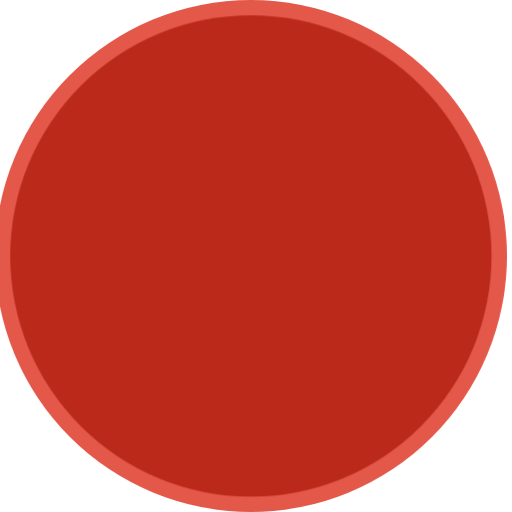
t = 0.00 s
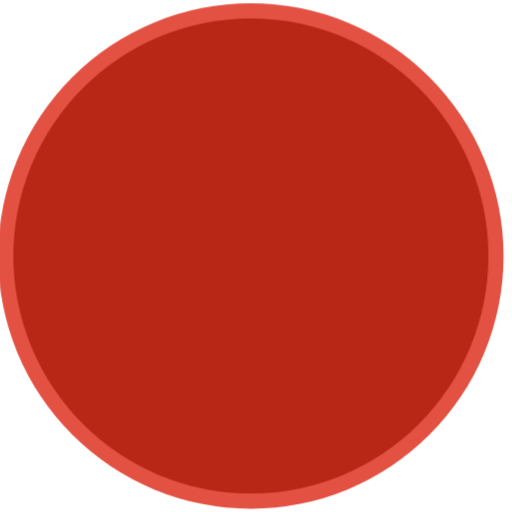
t = 0.13 s
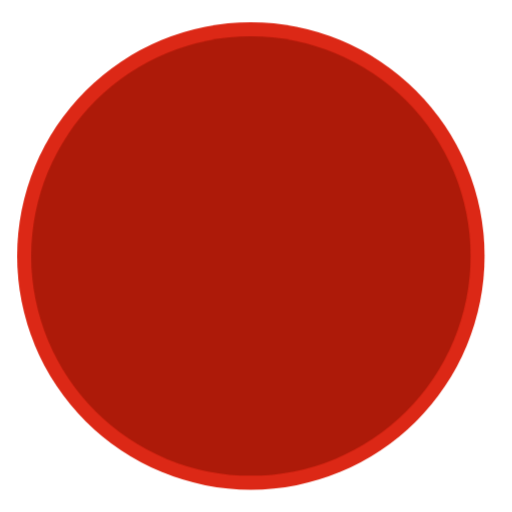
t = 0.38 s
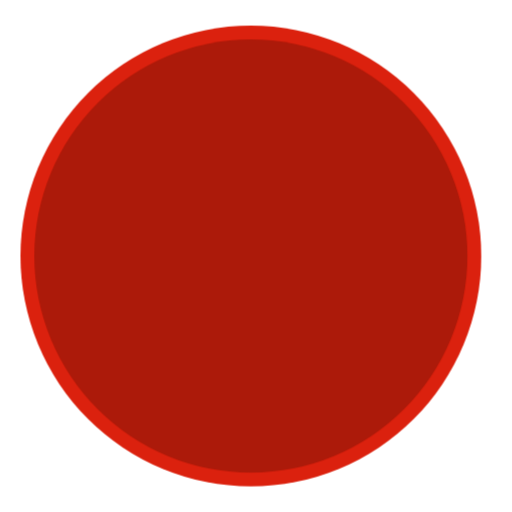
t = 0.50 s
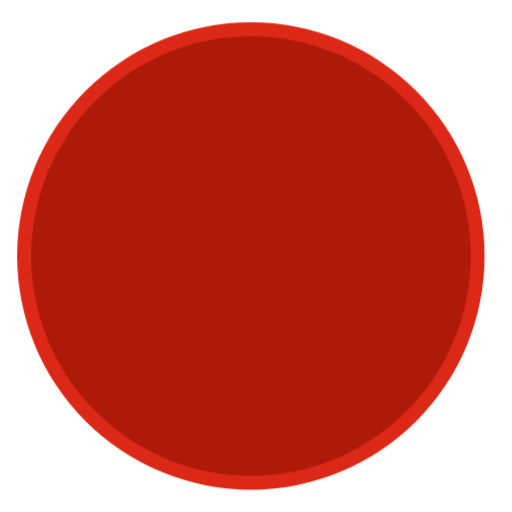
t = 0.63 s
t = 0.88 s: frame unchanged from t = 0.13 s, image omitted

The animated SVG that drew these frames (rendered in a browser with its animation timeline set to each time). Animation: 1 CSS @keyframes rule; one cycle of 1.00 s, repeats indefinitely.

<svg xmlns="http://www.w3.org/2000/svg"
width="100%" height="100%"  viewBox="0 0 100 100">
	<style>
		#pulse  {
			animation: pulseOutIn 1s ease-in-out infinite;
		}

		@keyframes pulseOutIn {
			0% {
				transform: scale(1);
				opacity: 0.75;
			}

			50% {
				transform: scale(0.9);
				opacity: 1;
			}

			100% {
				transform: scale(1);
				opacity: 0.75;
			}
		}
	</style>

	<g transform="translate(49,50)">
		<circle id="pulse" cx="0" cy="0" r="50" fill="#db210e"></circle>
		<circle id="pulse" cx="0" cy="0" r="47" fill="#ac1a0a"></circle>
	</g>
</svg>
